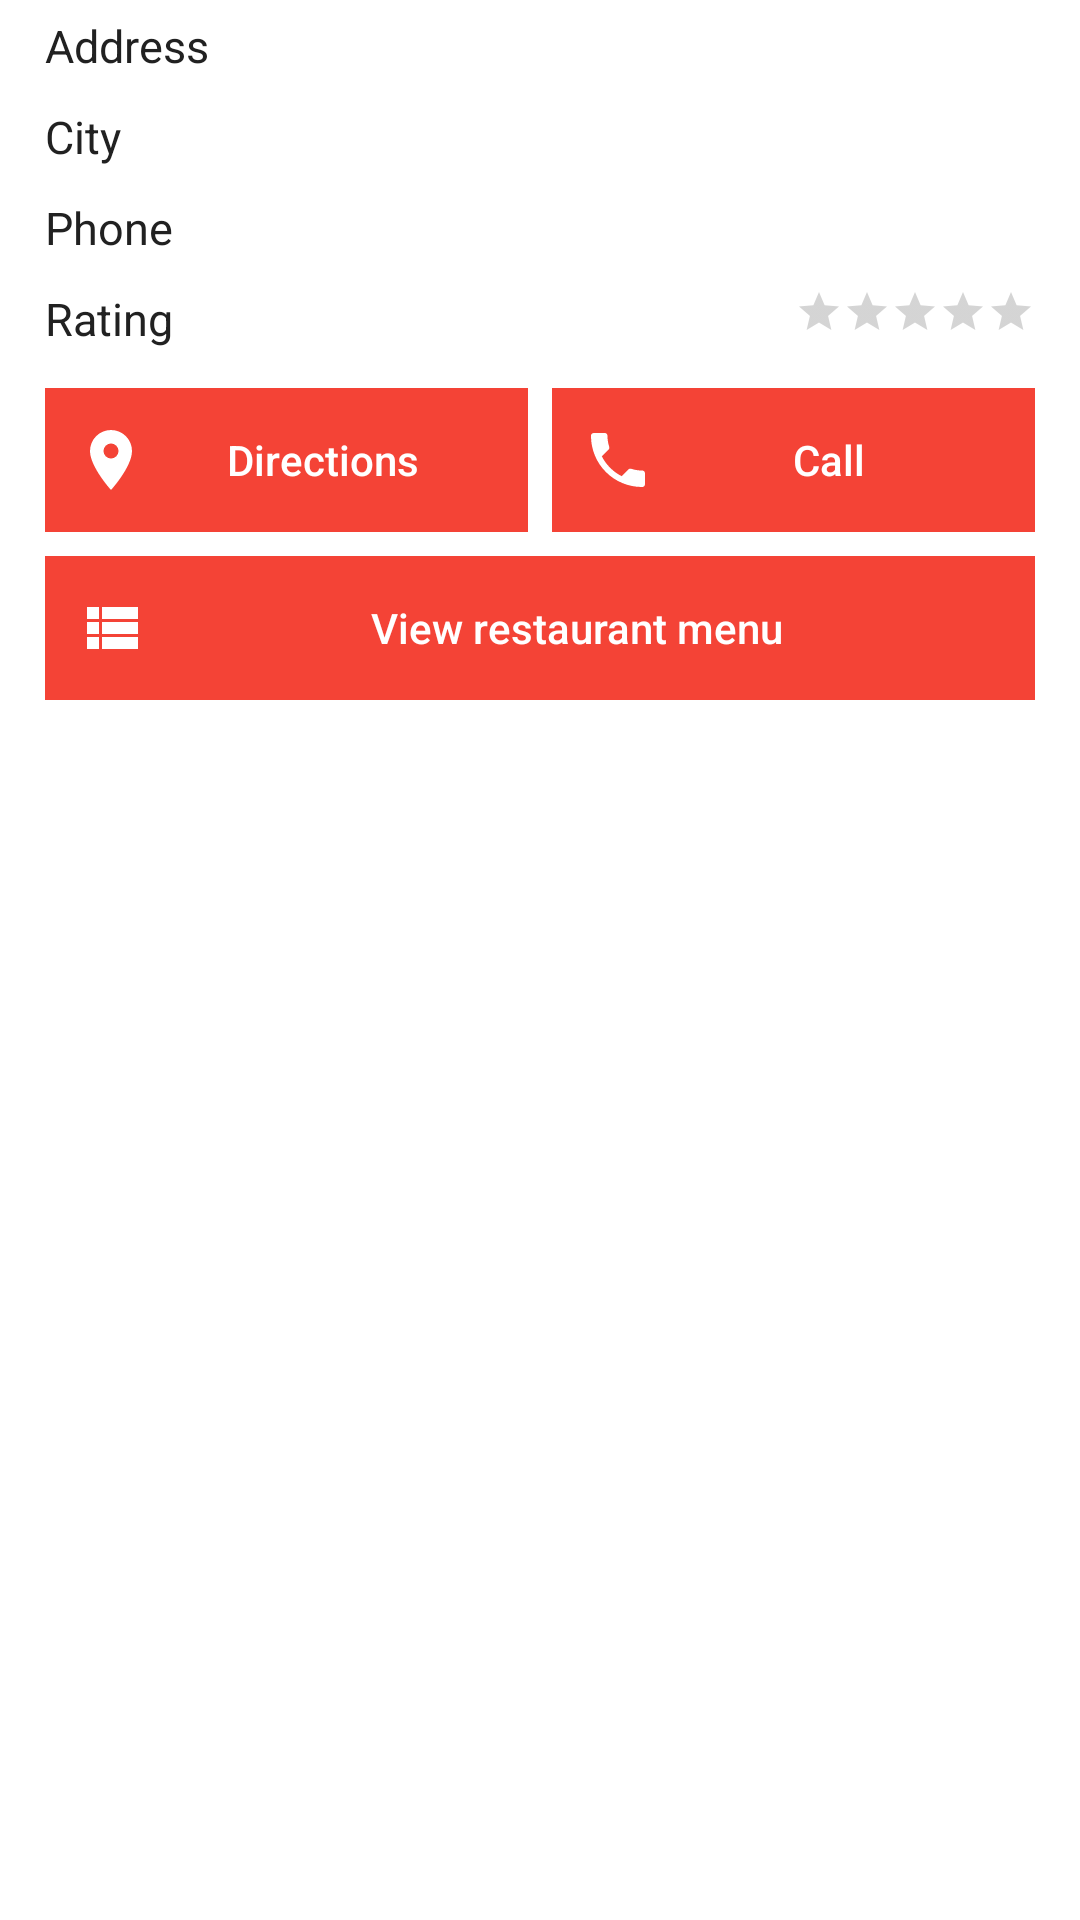

Write the Android layout XML for this screen, with the resource values it uses.
<!-- AndroidManifest.xml: application theme HashiTheme -->
<!-- res/layout/activity_restaurant_info.xml -->
<?xml version="1.0" encoding="utf-8"?>
<LinearLayout xmlns:android="http://schemas.android.com/apk/res/android"
              android:orientation="vertical"
              android:layout_width="match_parent"
              android:layout_height="match_parent">
    <TableLayout
            android:layout_width="fill_parent"
            android:layout_height="wrap_content"
            android:layout_marginLeft="15dp"
            android:layout_marginRight="15dp">

        <TableRow
                android:layout_width="fill_parent"
                android:layout_height="wrap_content"
                android:layout_marginTop="5dp"
                android:layout_marginBottom="5dp">

            <TextView
                    android:layout_width="wrap_content"
                    android:layout_height="wrap_content"
                    android:textSize="15sp"
                    android:gravity="start"
                    android:text="Address"/>

            <TextView
                    android:id="@+id/restaurant_info_address"
                    android:layout_width="0dp"
                    android:layout_height="wrap_content"
                    android:text=""
                    android:fontFamily="sans-serif-light"
                    android:textStyle="italic"
                    android:textSize="15sp"
                    android:gravity="end"
                    android:layout_weight="1"/>
        </TableRow>

        <TableRow
            android:layout_width="match_parent"
            android:layout_height="wrap_content"
            android:layout_marginTop="5dp"
            android:layout_marginBottom="5dp">

            <TextView
                    android:layout_width="wrap_content"
                    android:layout_height="wrap_content"
                    android:textSize="15sp"
                    android:gravity="start"
                    android:text="City"/>

            <TextView
                    android:id="@+id/restaurant_info_city"
                    android:layout_width="0dp"
                    android:layout_height="wrap_content"
                    android:text=""
                    android:fontFamily="sans-serif-light"
                    android:textStyle="italic"
                    android:textSize="15sp"
                    android:gravity="end"
                    android:layout_weight="1"/>

        </TableRow>

        <TableRow
                android:layout_width="match_parent"
                android:layout_height="wrap_content"
                android:layout_marginTop="5dp"
                android:layout_marginBottom="5dp">

            <TextView
                    android:layout_width="wrap_content"
                    android:layout_height="wrap_content"
                    android:textSize="15sp"
                    android:gravity="start"
                    android:text="Phone"/>

            <TextView
                    android:id="@+id/restaurant_info_phone"
                    android:layout_width="0dp"
                    android:layout_height="wrap_content"
                    android:text=""
                    android:fontFamily="sans-serif-light"
                    android:textStyle="italic"
                    android:textSize="15sp"
                    android:gravity="end"
                    android:layout_weight="1"/>
        </TableRow>

        <TableRow
                android:layout_width="match_parent"
                android:layout_height="wrap_content"
                android:layout_marginTop="5dp"
                android:layout_marginBottom="5dp">

            <TextView
                    android:layout_width="wrap_content"
                    android:layout_height="wrap_content"
                    android:textSize="15sp"
                    android:gravity="start"
                    android:text="Rating"/>

            <LinearLayout
                    android:layout_width="0dp"
                    android:layout_height="wrap_content"
                    android:gravity="end"
                    android:layout_weight="1">

                <RatingBar
                        android:id="@+id/restaurant_info_rating"
                        android:layout_width="wrap_content"
                        android:layout_height="wrap_content"
                        style="?android:attr/ratingBarStyleSmall"
                        android:progressTint="@color/colorAccent"
                        android:gravity="end"
                        android:layout_gravity="end"
                        android:numStars="5"
                        android:stepSize="0.5"/>

            </LinearLayout>
        </TableRow>

        <TableRow
                android:layout_width="match_parent"
                android:layout_height="wrap_content"
                android:layout_marginTop="8dp">

            <Button
                    android:id="@+id/restaurant_info_directions"
                    android:layout_width="0dp"
                    android:layout_height="wrap_content"
                    android:background="@color/colorPrimary"
                    android:text="Directions"
                    android:textAllCaps="false"
                    android:textColor="@color/windowBackground"
                    android:paddingLeft="10dp"
                    android:paddingRight="10dp"
                    android:onClick="getDirections"
                    style="?android:attr/borderlessButtonStyle"
                    android:drawableLeft="@drawable/ic_map_marker"
                    android:layout_weight="0.5"
                    android:layout_marginEnd="4dp"/>

            <Button
                    android:id="@+id/restaurant_info_phonecall"
                    android:layout_width="0dp"
                    android:layout_height="wrap_content"
                    android:background="@color/colorPrimary"
                    android:text="Call"
                    android:textAllCaps="false"
                    android:textColor="@color/windowBackground"
                    android:paddingLeft="10dp"
                    android:paddingRight="10dp"
                    android:onClick="phoneCall"
                    style="?android:attr/borderlessButtonStyle"
                    android:drawableLeft="@drawable/ic_phone"
                    android:layout_weight="0.5"
                    android:layout_marginStart="4dp"/>

        </TableRow>

        <TableRow
                android:layout_width="match_parent"
                android:layout_height="wrap_content"
                android:layout_marginTop="8dp">

            <Button
                    android:id="@+id/restaurant_info_viewmenu"
                    android:layout_width="wrap_content"
                    android:layout_height="wrap_content"
                    android:background="@color/colorPrimary"
                    android:text="View restaurant menu"
                    android:textAllCaps="false"
                    android:textColor="@color/windowBackground"
                    android:paddingLeft="10dp"
                    android:paddingRight="10dp"
                    android:onClick="viewMenu"
                    style="?android:attr/borderlessButtonStyle"
                    android:drawableLeft="@drawable/ic_list"
                    android:layout_weight="0.5"/>

        </TableRow>
    </TableLayout>
</LinearLayout>
<!-- resources referenced by this layout -->
<resources>
  <color name="colorAccent">#FFC107</color>
  <color name="colorPrimary">#F44336</color>
  <color name="windowBackground">#FFFFFF</color>
  <!-- drawable ic_list (drawable) -->
  <?xml version="1.0" encoding="utf-8"?>
  <vector xmlns:android="http://schemas.android.com/apk/res/android"
          android:height="24dp"
          android:width="24dp"
          android:viewportWidth="24"
          android:viewportHeight="24">
      <path android:fillColor="#fff" android:pathData="M9,5V9H21V5M9,19H21V15H9M9,14H21V10H9M4,9H8V5H4M4,19H8V15H4M4,14H8V10H4V14Z" />
  </vector>
  <!-- drawable ic_map_marker (drawable) -->
  <?xml version="1.0" encoding="utf-8"?>
  <vector xmlns:android="http://schemas.android.com/apk/res/android"
          android:height="24dp"
          android:width="24dp"
          android:viewportWidth="24"
          android:viewportHeight="24">
      <path android:fillColor="#fff" android:pathData="M12,11.5A2.5,2.5 0 0,1 9.5,9A2.5,2.5 0 0,1 12,6.5A2.5,2.5 0 0,1 14.5,9A2.5,2.5 0 0,1 12,11.5M12,2A7,7 0 0,0 5,9C5,14.25 12,22 12,22C12,22 19,14.25 19,9A7,7 0 0,0 12,2Z" />
  </vector>
  <!-- drawable ic_phone (drawable) -->
  <?xml version="1.0" encoding="utf-8"?>
  <vector xmlns:android="http://schemas.android.com/apk/res/android"
          android:height="24dp"
          android:width="24dp"
          android:viewportWidth="24"
          android:viewportHeight="24">
      <path android:fillColor="#fff" android:pathData="M6.62,10.79C8.06,13.62 10.38,15.94 13.21,17.38L15.41,15.18C15.69,14.9 16.08,14.82 16.43,14.93C17.55,15.3 18.75,15.5 20,15.5A1,1 0 0,1 21,16.5V20A1,1 0 0,1 20,21A17,17 0 0,1 3,4A1,1 0 0,1 4,3H7.5A1,1 0 0,1 8.5,4C8.5,5.25 8.7,6.45 9.07,7.57C9.18,7.92 9.1,8.31 8.82,8.59L6.62,10.79Z" />
  </vector>
  <style name="HashiTheme" parent="Theme.AppCompat.NoActionBar">
          <item name="colorPrimary">@color/colorPrimary</item>
          <item name="colorPrimaryDark">@color/colorPrimaryDark</item>
          <item name="colorAccent">@color/colorAccent</item>
          <item name="android:textColorPrimary">@color/textColorPrimary</item>
          <item name="android:textColorSecondary">@color/textColorSecondary</item>
          <item name="android:windowBackground">@color/windowBackground</item>
          <item name="android:textColor">@color/textColorPrimary</item>
      </style>
  <color name="colorPrimaryDark">#D32F2F</color>
  <color name="textColorPrimary">#212121</color>
  <color name="textColorSecondary">#727272</color>
</resources>
